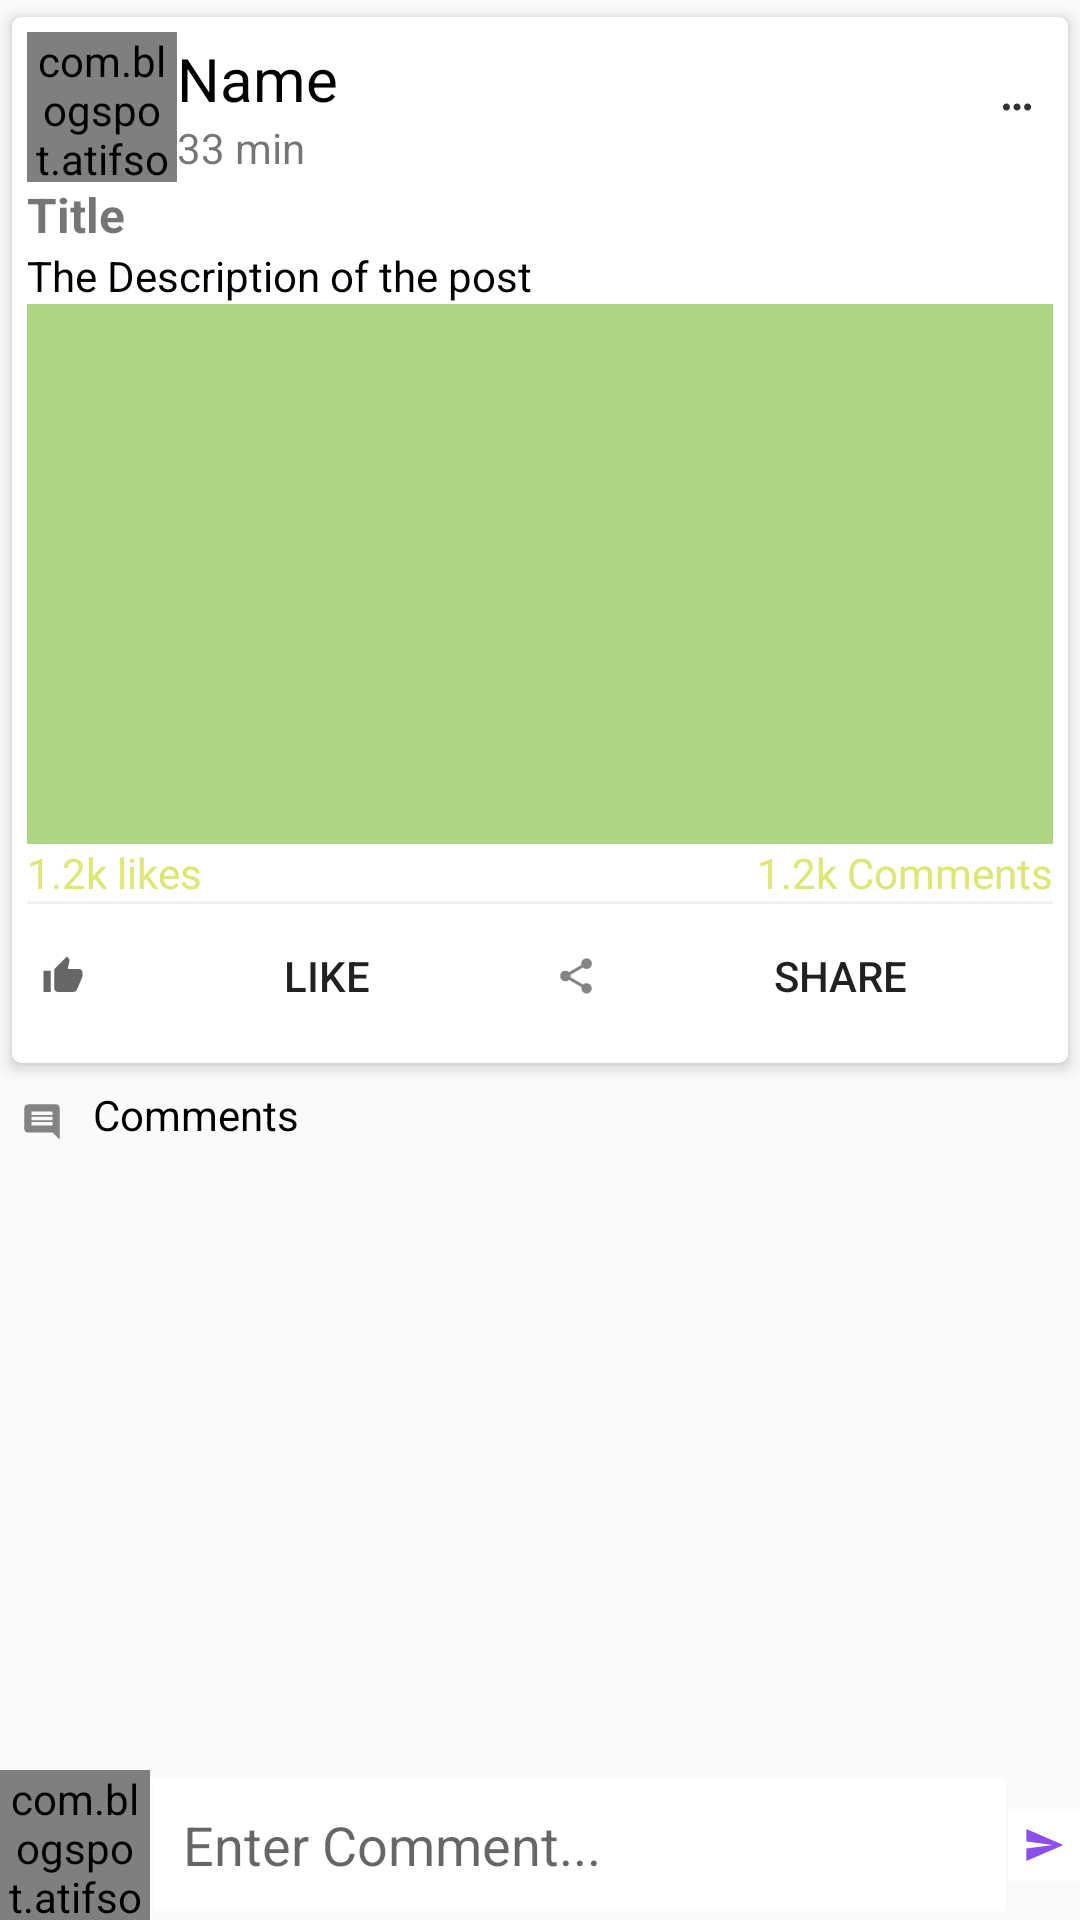

Produce the Android XML layout that renders to this screen, including the resource entries it uses.
<!-- AndroidManifest.xml: application theme AppTheme -->
<!-- res/layout/activity_post_detail.xml -->
<?xml version="1.0" encoding="utf-8"?>

<RelativeLayout xmlns:android="http://schemas.android.com/apk/res/android"
    xmlns:app="http://schemas.android.com/apk/res-auto"
    xmlns:tools="http://schemas.android.com/tools"
    android:layout_width="match_parent"
    android:layout_height="match_parent"
    tools:context=".PostDetailActivity">

    <androidx.core.widget.NestedScrollView
        android:layout_above="@id/commentsLayout"
        android:layout_width="match_parent"
        android:layout_height="match_parent">

        <LinearLayout
            android:layout_width="wrap_content"
            android:layout_height="wrap_content"
            android:orientation="vertical">


            <androidx.cardview.widget.CardView
                android:layout_width="match_parent"
                android:layout_height="wrap_content"
                app:cardCornerRadius="3dp"
                app:cardElevation="3dp"
                app:contentPadding="5dp"
                app:cardUseCompatPadding="true"
                app:cardBackgroundColor="@color/white">


                <LinearLayout
                    android:layout_width="match_parent"
                    android:layout_height="wrap_content"
                    android:orientation="vertical">

                    <LinearLayout
                        android:id="@+id/profileLayout"
                        android:layout_width="match_parent"
                        android:layout_height="wrap_content"
                        android:orientation="horizontal"
                        android:gravity="center_vertical">

                        <com.blogspot.atifsoftwares.circularimageview.CircularImageView
                            android:id="@+id/uPictureIv"
                            android:scaleType="centerCrop"
                            android:src="@drawable/ic_default_img"
                            android:layout_width="50dp"
                            android:layout_height="50dp"/>

                        <LinearLayout
                            android:layout_width="0dp"
                            android:layout_height="wrap_content"
                            android:orientation="vertical"
                            android:layout_weight="1">

                            <TextView
                                android:id="@+id/uNameTv"
                                android:text="Name"
                                android:textColor="@color/black"
                                android:textSize="20dp"
                                android:layout_width="wrap_content"
                                android:layout_height="wrap_content"/>

                            <TextView
                                android:id="@+id/pTimeTv"
                                android:text="33 min"
                                android:layout_width="wrap_content"
                                android:layout_height="wrap_content"/>
                        </LinearLayout>

                        <ImageButton
                            android:id="@+id/moreBtn"
                            android:layout_width="wrap_content"
                            android:layout_height="wrap_content"
                            android:background="@null"
                            android:src="@drawable/ic_more_black"/>

                    </LinearLayout>

                    <TextView
                        android:id="@+id/pTitleTv"
                        android:layout_width="match_parent"
                        android:layout_height="wrap_content"
                        android:textSize="16sp"
                        android:textStyle="bold"
                        android:text="Title"
                        android:autoLink="all"/>
                    <TextView
                        android:id="@+id/pDescriptionTv"
                        android:text="The Description of the post"
                        android:textColor="@color/black"
                        android:layout_width="match_parent"
                        android:layout_height="wrap_content"
                        android:autoLink="all"/>
                    <ImageView
                        android:id="@+id/pickIv"
                        android:layout_width="match_parent"
                        android:layout_height="180dp"
                        android:scaleType="fitXY"
                        android:background="@color/colorPrimaryDark"/>

                    <LinearLayout
                        android:layout_width="match_parent"
                        android:layout_height="wrap_content"
                        android:orientation="horizontal">

                        <TextView
                            android:id="@+id/pLikesTv"
                            android:text="1.2k likes"
                            android:layout_weight="1"
                            android:textColor="@color/colorPrimary"
                            android:layout_width="wrap_content"
                            android:layout_height="wrap_content"/>

                        <TextView
                            android:id="@+id/pCommentsTv"
                            android:text="1.2k Comments"
                            android:layout_weight="1"
                            android:textAlignment="textEnd"
                            android:textColor="@color/colorPrimary"
                            android:layout_width="wrap_content"
                            android:layout_height="wrap_content"
                            android:gravity="end" />

                    </LinearLayout>


                    <View
                        android:layout_width="match_parent"
                        android:layout_height="1dp"
                        android:background="#F5F0F0"/>

                    <LinearLayout
                        android:layout_width="match_parent"
                        android:layout_height="match_parent"
                        android:orientation="horizontal"
                        android:gravity="center">
                        <Button
                            android:id="@+id/likeBtn"
                            android:layout_width="wrap_content"
                            android:layout_height="wrap_content"
                            android:layout_weight="1"
                            android:text="LIKE"
                            android:drawableLeft="@drawable/ic_like_black"
                            android:drawableStart="@drawable/ic_like_black"
                            android:drawablePadding="5dp"
                            android:background="@color/white"/>



                        <Button
                            android:id="@+id/shareBtn"
                            android:layout_width="wrap_content"
                            android:layout_height="wrap_content"
                            android:layout_weight="1"
                            android:text="SHARE"
                            android:drawableLeft="@drawable/ic_share_black"
                            android:drawableStart="@drawable/ic_share_black"
                            android:drawablePadding="5dp"
                            android:background="@color/white"/>
                    </LinearLayout>

                </LinearLayout>
            </androidx.cardview.widget.CardView>


            <TextView
                android:text="Comments"
                android:textColor="@color/black"
                android:drawablePadding="5dp"
                android:padding="2dp"
                android:drawableStart="@drawable/ic_comments_black"
                android:layout_width="match_parent"
                android:layout_height="wrap_content"
                android:drawableLeft="@drawable/ic_comments_black" />

            <androidx.recyclerview.widget.RecyclerView
                android:id="@+id/recyclerView"
                android:layout_width="match_parent"
                android:layout_height="wrap_content" />

        </LinearLayout>
    </androidx.core.widget.NestedScrollView>

    <RelativeLayout
        android:id="@+id/commentsLayout"
        android:layout_width="match_parent"
        android:layout_height="wrap_content"
        android:layout_alignParentBottom="true">

        <com.blogspot.atifsoftwares.circularimageview.CircularImageView
            android:layout_width="50dp"
            android:layout_height="50dp"
            android:id="@+id/cAvatarIv"
            android:src="@drawable/ic_default_img"/>

        <EditText
            android:id="@+id/commentEt"
            android:layout_width="match_parent"
            android:layout_height="wrap_content"
            android:layout_toEndOf="@id/cAvatarIv"
            android:layout_toStartOf="@id/sendBtn"
            android:background="@color/white"
            android:padding="10dp"
            android:hint="Enter Comment..."
            android:inputType="textCapSentences|textMultiLine"
            android:layout_centerVertical="true"
            android:layout_margin="1dp"
            android:layout_toRightOf="@id/cAvatarIv"
            android:layout_toLeftOf="@id/sendBtn" />

        <ImageButton
            android:id="@+id/sendBtn"
            android:layout_alignParentEnd="true"
            android:layout_centerVertical="true"
            android:src="@drawable/ic_send"
            android:background="@color/white"
            android:layout_width="wrap_content"
            android:layout_height="wrap_content"
            android:layout_alignParentRight="true" />

    </RelativeLayout>

</RelativeLayout>
<!-- resources referenced by this layout -->
<resources>
  <color name="black">#000</color>
  <color name="colorPrimary">#DCE775</color>
  <color name="colorPrimaryDark">#AED581</color>
  <color name="white">#fff</color>
  <!-- drawable ic_comments_black (drawable-anydpi) -->
  <vector xmlns:android="http://schemas.android.com/apk/res/android"
      android:width="24dp"
      android:height="24dp"
      android:viewportWidth="24"
      android:viewportHeight="24"
      android:tint="#333333"
      android:alpha="0.6">
    <group android:scaleX="0.5882353"
        android:scaleY="0.5882353"
        android:translateX="4.9411764"
        android:translateY="4.9411764">
      <path
          android:fillColor="@android:color/white"
          android:pathData="M21.99,4c0,-1.1 -0.89,-2 -1.99,-2L4,2c-1.1,0 -2,0.9 -2,2v12c0,1.1 0.9,2 2,2h14l4,4 -0.01,-18zM18,14L6,14v-2h12v2zM18,11L6,11L6,9h12v2zM18,8L6,8L6,6h12v2z"/>
    </group>
  </vector>
  <!-- drawable ic_like_black (drawable-anydpi) -->
  <vector xmlns:android="http://schemas.android.com/apk/res/android"
      android:width="24dp"
      android:height="24dp"
      android:viewportWidth="24"
      android:viewportHeight="24"
      android:tint="@color/black"
      android:alpha="0.6">
    <group android:scaleX="0.5882353"
        android:scaleY="0.5882353"
        android:translateX="4.9411764"
        android:translateY="4.9411764">
      <path
          android:fillColor="@android:color/white"
          android:pathData="M1,21h4L5,9L1,9v12zM23,10c0,-1.1 -0.9,-2 -2,-2h-6.31l0.95,-4.57 0.03,-0.32c0,-0.41 -0.17,-0.79 -0.44,-1.06L14.17,1 7.59,7.59C7.22,7.95 7,8.45 7,9v10c0,1.1 0.9,2 2,2h9c0.83,0 1.54,-0.5 1.84,-1.22l3.02,-7.05c0.09,-0.23 0.14,-0.47 0.14,-0.73v-2z"/>
    </group>
  </vector>
  <!-- drawable ic_more_black (drawable-anydpi) -->
  <vector xmlns:android="http://schemas.android.com/apk/res/android"
      android:width="24dp"
      android:height="24dp"
      android:viewportWidth="24"
      android:viewportHeight="24"
      android:tint="#000000"
      android:alpha="0.8">
    <group android:scaleX="0.5882353"
        android:scaleY="0.5882353"
        android:translateX="4.9411764"
        android:translateY="4.9411764">
      <path
          android:fillColor="@android:color/white"
          android:pathData="M6,10c-1.1,0 -2,0.9 -2,2s0.9,2 2,2 2,-0.9 2,-2 -0.9,-2 -2,-2zM18,10c-1.1,0 -2,0.9 -2,2s0.9,2 2,2 2,-0.9 2,-2 -0.9,-2 -2,-2zM12,10c-1.1,0 -2,0.9 -2,2s0.9,2 2,2 2,-0.9 2,-2 -0.9,-2 -2,-2z"/>
    </group>
  </vector>
  <!-- drawable ic_send (drawable-anydpi) -->
  <vector xmlns:android="http://schemas.android.com/apk/res/android"
      android:width="24dp"
      android:height="24dp"
      android:viewportWidth="24"
      android:viewportHeight="24"
      android:tint="#6E22E5"
      android:alpha="0.8">
    <group android:scaleX="0.5882353"
        android:scaleY="0.5882353"
        android:translateX="4.9411764"
        android:translateY="4.9411764">
      <path
          android:fillColor="@android:color/white"
          android:pathData="M2.01,21L23,12 2.01,3 2,10l15,2 -15,2z"/>
    </group>
  </vector>
  <style name="AppTheme" parent="Theme.AppCompat.Light.DarkActionBar">
          
          <item name="colorPrimary">@color/colorPrimary</item>
          <item name="colorPrimaryDark">@color/colorPrimaryDark</item>
          <item name="colorAccent">@color/colorAccent</item>
      </style>
  <color name="colorAccent">#03DAC5</color>
</resources>
